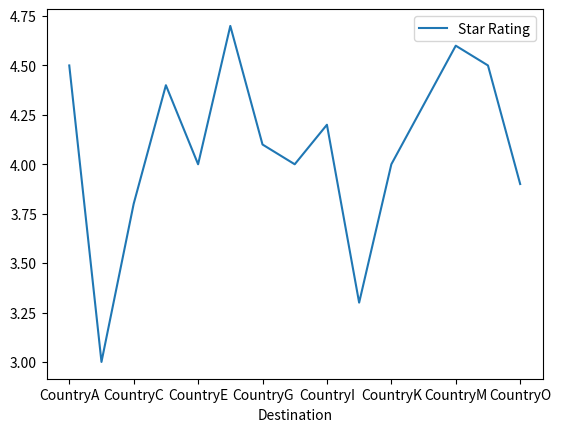

Write the Python code that produced this figure.
import pandas as pd

import matplotlib.pyplot as plt

holiday = {"Destination": ["CountryA", "CountryB", "CountryC", "CountryD", "CountryE", "CountryF", "CountryG", "CountryH", "CountryI", "CountryJ", "CountryK", "CountryL", "CountryM", "CountryN", "CountryO"],
           "Star Rating": [4.5, 3.0, 3.8, 4.4, 4.0, 4.7, 4.1, 4.0, 4.2, 3.3 , 4.0, 4.3, 4.6, 4.5, 3.9]}
           
           
df = pd.DataFrame (holiday, columns= ["Destination", "Star Rating"])

print (df [["Destination", "Star Rating"]])

df.plot (x="Destination", y="Star Rating", kind = "line")

plt.show()















